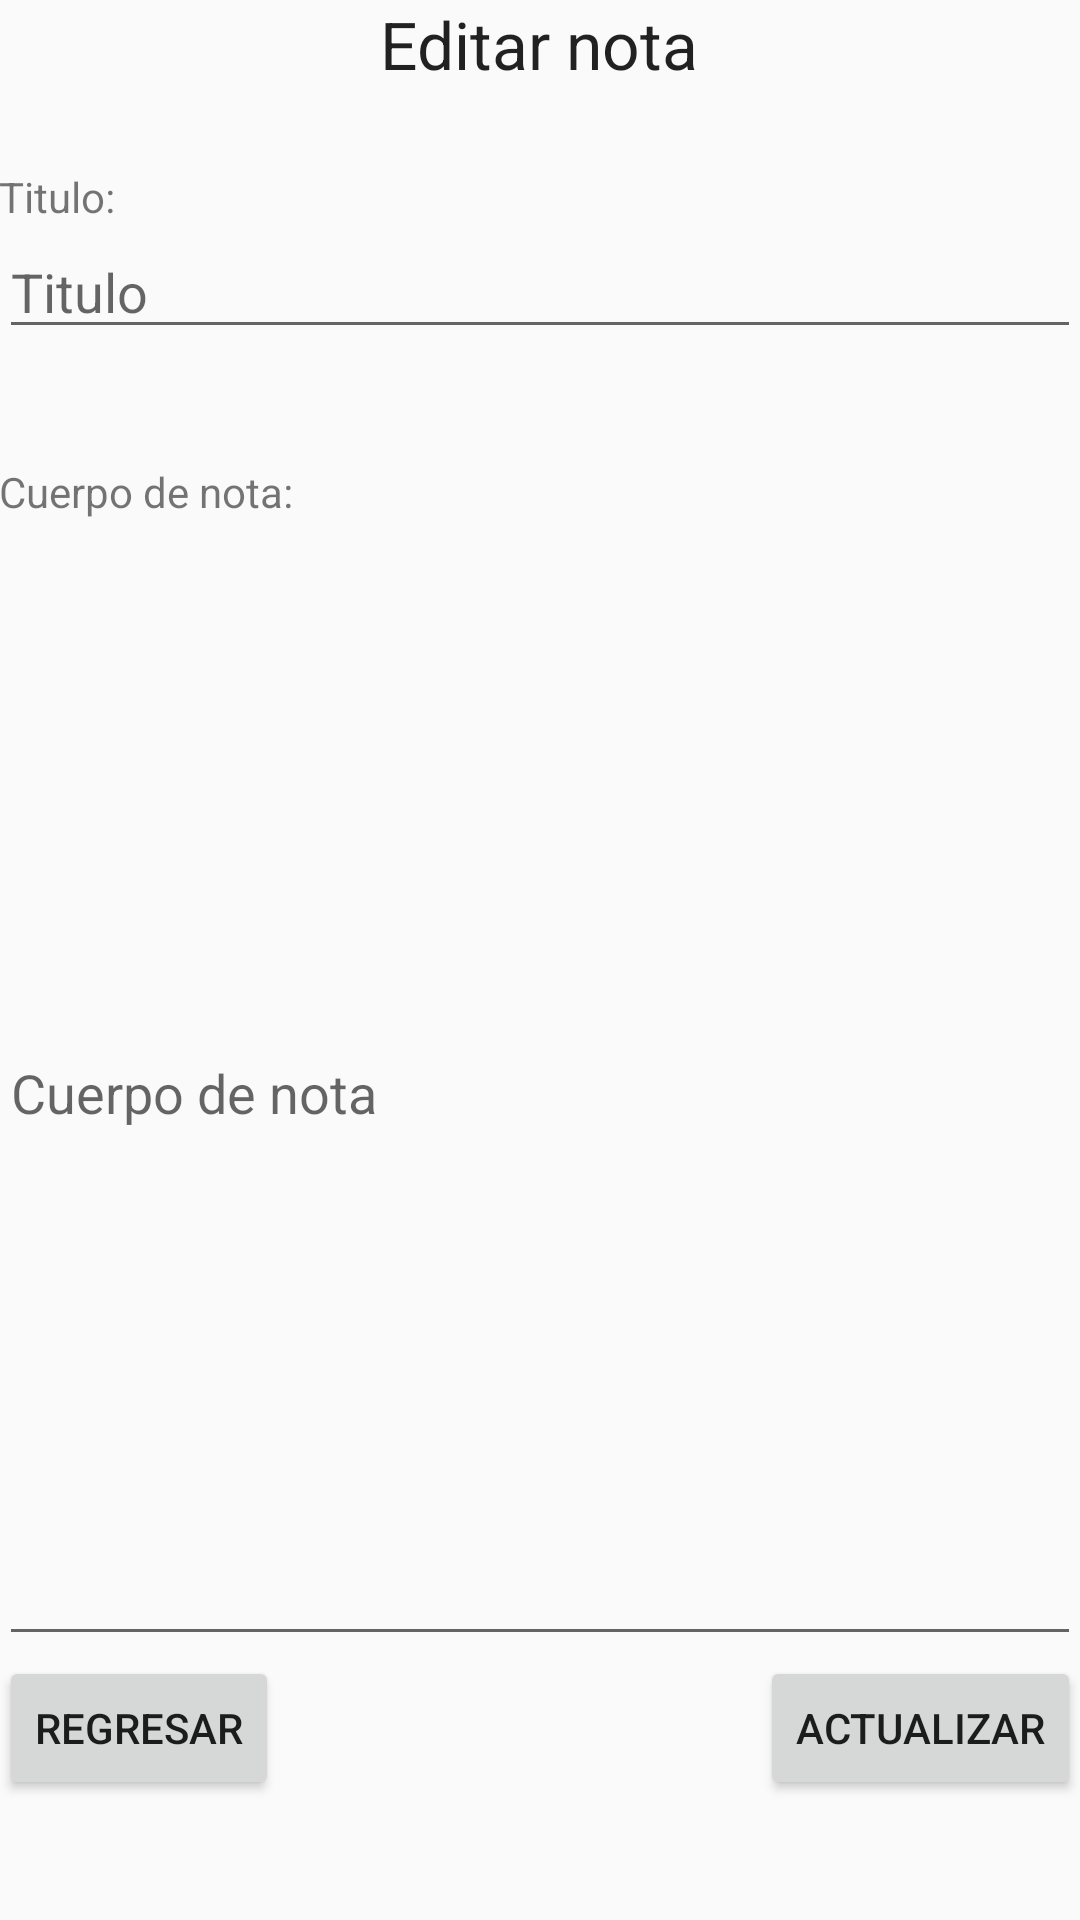

Android layout source for this screen:
<!-- AndroidManifest.xml: application theme AppTheme -->
<!-- res/layout/activity_edit.xml -->
<RelativeLayout xmlns:android="http://schemas.android.com/apk/res/android"
    xmlns:tools="http://schemas.android.com/tools" android:layout_width="match_parent"
    android:layout_height="match_parent" android:paddingLeft="@dimen/activity_horizontal_margin"
    android:paddingRight="@dimen/activity_horizontal_margin"
    android:paddingTop="@dimen/activity_vertical_margin"
    android:paddingBottom="@dimen/activity_vertical_margin" tools:context="androidadmin.note.Edit">

    <TextView android:text="@string/lb_title" android:layout_width="wrap_content"
        android:layout_height="wrap_content"
        android:layout_alignParentTop="true"
        android:layout_alignParentLeft="true"
        android:layout_alignParentStart="true"
        android:layout_marginTop="56dp"
        android:id="@+id/textView4" />

    <TextView
        android:layout_width="wrap_content"
        android:layout_height="wrap_content"
        android:textAppearance="?android:attr/textAppearanceLarge"
        android:text="@string/lb_edit_note"
        android:id="@+id/textView5"
        android:layout_alignParentTop="true"
        android:layout_centerHorizontal="true" />

    <EditText
        android:layout_width="match_parent"
        android:layout_height="wrap_content"
        android:id="@+id/titleEdit"
        android:layout_below="@+id/textView4"
        android:layout_alignParentLeft="true"
        android:layout_alignParentStart="true"
        android:hint="@string/ht_title" />

    <TextView
        android:text="@string/lb_body"
        android:layout_width="wrap_content"
        android:layout_height="wrap_content"
        android:layout_marginTop="38dp"
        android:id="@+id/textView6"
        android:layout_below="@+id/titleEdit"
        android:layout_alignParentLeft="true"
        android:layout_alignParentStart="true" />

    <Button
        android:layout_width="wrap_content"
        android:layout_height="wrap_content"
        android:text="@string/bt_back"
        android:id="@+id/button"
        android:layout_marginBottom="40dp"
        android:layout_alignParentBottom="true"
        android:layout_alignParentLeft="true"
        android:layout_alignParentStart="true"
        android:onClick="back" />

    <Button
        android:layout_width="wrap_content"
        android:layout_height="wrap_content"
        android:text="@string/bt_update"
        android:id="@+id/button6"
        android:layout_alignTop="@+id/button"
        android:layout_alignRight="@+id/titleEdit"
        android:layout_alignEnd="@+id/titleEdit"
        android:onClick="updateNote" />

    <EditText
        android:layout_width="fill_parent"
        android:layout_height="wrap_content"
        android:id="@+id/bodyEdit"
        android:layout_below="@+id/textView6"
        android:layout_toStartOf="@+id/button6"
        android:layout_alignRight="@+id/titleEdit"
        android:layout_alignEnd="@+id/titleEdit"
        android:layout_above="@+id/button"
        android:hint="@string/ht_body" />

</RelativeLayout>
<!-- resources referenced by this layout -->
<resources>
  <string name="bt_back">Regresar</string>
  <string name="bt_update">Actualizar</string>
  <string name="ht_body">Cuerpo de nota</string>
  <string name="ht_title">Titulo</string>
  <string name="lb_body">Cuerpo de nota:</string>
  <string name="lb_edit_note">Editar nota</string>
  <string name="lb_title">Titulo:</string>
  <style name="AppTheme" parent="Theme.AppCompat.Light.DarkActionBar">
          
      </style>
</resources>
